Run: headless pygame with SDL's dummy video driver; simulated clock (each Clock.tick advances the game by its frame time, no real sleeping); random seed 0; keys injected as events and as key.get_pressed() state; no mouse input.
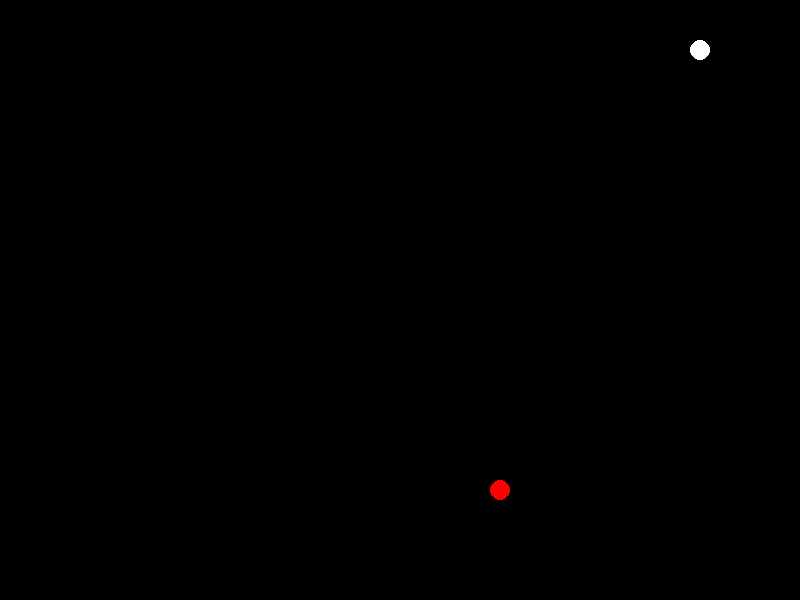
Frame 1 of 2 · flips 1–60 · no input
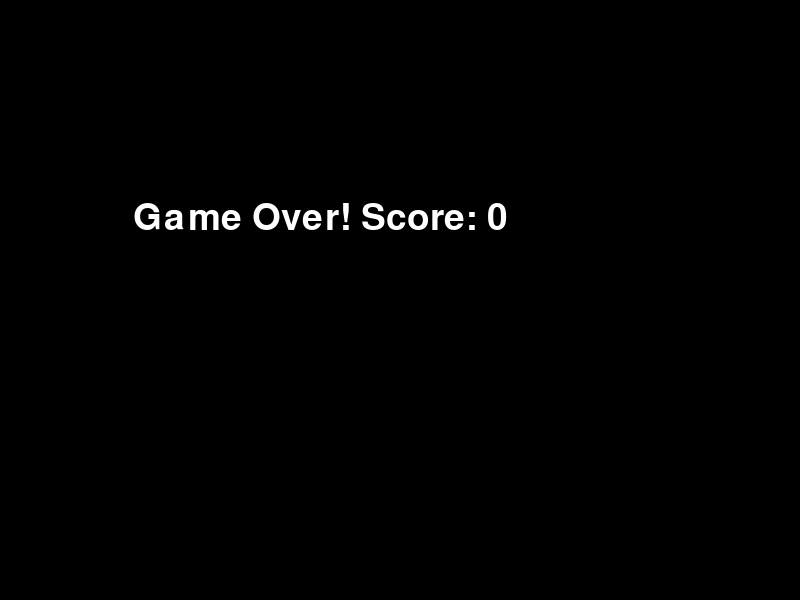
Frame 2 of 2 · flips 61–180 · tapped SPACE, RETURN · held RIGHT (→), D (game ended)

The pygame program that drew these frames:

import pygame
import random

# Initialize Pygame
pygame.init()

# Set up the screen
screen_width = 800
screen_height = 600
screen = pygame.display.set_mode((screen_width, screen_height))
pygame.display.set_caption("Snake Game")

# Define colors
black = (0, 0, 0)
white = (255, 255, 255)




class Snake:
    def __init__(self):
        self.size = 1
        self.elements = [[100, 50]]
        self.radius = 10
        self.dx = 10
        self.dy = 0
        self.score = 0

    def draw(self):
        for element in self.elements:
            pygame.draw.circle(screen, white, element, self.radius)

    def move(self):
        if self.size > 1:
            for i in range(self.size - 1, 0, -1):
                self.elements[i] = list(self.elements[i - 1])

        self.elements[0][0] += self.dx
        self.elements[0][1] += self.dy

    def add_element(self):
        self.size += 1
        self.elements.append([0, 0])

    def collision_with_food(self, food_pos):
        return self.elements[0] == food_pos

    def collision_with_boundaries(self):
        return (
            self.elements[0][0] >= screen_width
            or self.elements[0][0] < 0
            or self.elements[0][1] >= screen_height
            or self.elements[0][1] < 0
        )

    def collision_with_self(self):
        return any(
            self.elements[0] == element and index != 0
            for index, element in enumerate(self.elements)
        )
    
    def get_score(self):
        return self.size - 1


def generate_food():
    return [random.randrange(1, (screen_width // 10)) * 10, random.randrange(1, (screen_height // 10)) * 10]


food_pos = generate_food()
snake = Snake()
clock = pygame.time.Clock()

while True:
    for event in pygame.event.get():
        if event.type == pygame.QUIT:
            pygame.quit()
            quit()
        elif event.type == pygame.KEYDOWN:
            if event.key == pygame.K_RIGHT and snake.dx != -10:  # Prevent going left if moving right
                snake.dx = 10
                snake.dy = 0
            elif event.key == pygame.K_LEFT and snake.dx != 10:  # Prevent going right if moving left
                snake.dx = -10
                snake.dy = 0
            elif event.key == pygame.K_UP and snake.dy != 10:  # Prevent going down if moving up
                snake.dx = 0
                snake.dy = -10
            elif event.key == pygame.K_DOWN and snake.dy != -10:  # Prevent going up if moving down
                snake.dx = 0
                snake.dy = 10


    screen.fill(black)
    snake.move()

    if snake.collision_with_food(food_pos):
        snake.add_element()
        food_pos = generate_food()

    if snake.collision_with_boundaries() or snake.collision_with_self():
        font = pygame.font.SysFont(None, 55)
        text = font.render(f"Game Over! Score: {snake.get_score()}", True, white)
        screen.blit(text, (screen_width // 6, screen_height // 3))
        pygame.display.update()
        pygame.time.wait(3000)
        pygame.quit()
        quit()

    pygame.draw.circle(screen, (255, 0, 0), food_pos, 10)
    snake.draw()

    pygame.display.update()
    clock.tick(20)
